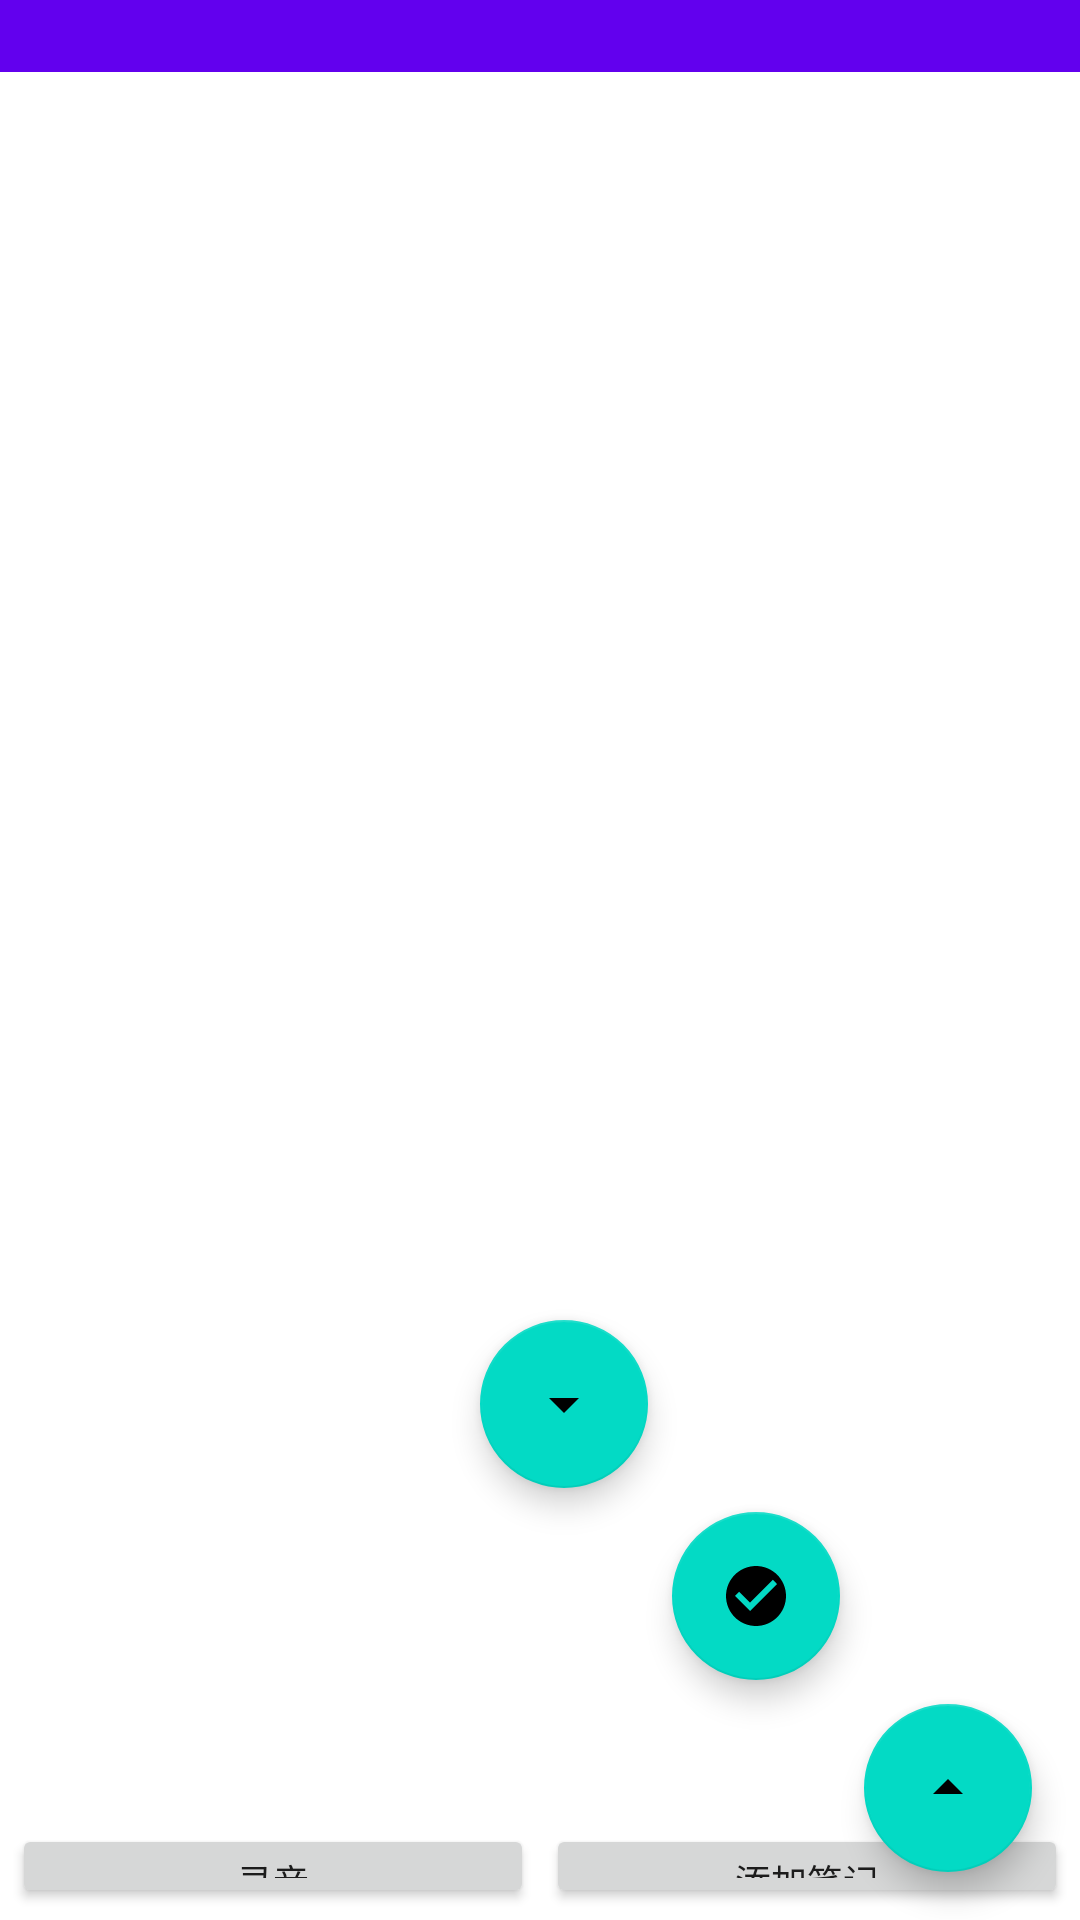

Write the Android layout XML for this screen, with the resource values it uses.
<!-- AndroidManifest.xml: application theme Theme.ClipboardNotes -->
<!-- res/layout/activity_main.xml -->
<?xml version="1.0" encoding="utf-8"?>
<FrameLayout xmlns:android="http://schemas.android.com/apk/res/android"
    xmlns:app="http://schemas.android.com/apk/res-auto"
    xmlns:tools="http://schemas.android.com/tools"
    android:layout_width="match_parent"
    android:layout_height="match_parent"
    tools:context=".ui.MainActivity">

    <LinearLayout
        android:layout_width="match_parent"
        android:layout_height="match_parent"
        android:orientation="vertical">

        <com.google.android.material.appbar.AppBarLayout
            android:layout_width="match_parent"
            android:layout_height="wrap_content"
            android:layout_weight="0">

            <androidx.appcompat.widget.Toolbar
                android:id="@+id/toolbar"
                android:layout_width="match_parent"
                android:layout_height="24dp"
                android:background="?attr/colorPrimary"
                android:theme="@style/ThemeOverlay.AppCompat.Dark.ActionBar"
                app:popupTheme="@style/ThemeOverlay.AppCompat.Light" />

        </com.google.android.material.appbar.AppBarLayout>

        <androidx.recyclerview.widget.RecyclerView
            android:id="@+id/recyclerView"
            android:layout_width="match_parent"
            android:layout_height="0dp"
            android:layout_weight="1"
            android:clipToPadding="false"
            android:padding="8dp" />

        <LinearLayout
            android:layout_width="match_parent"
            android:layout_height="36dp"
            android:orientation="horizontal"
            android:padding="2dp">

            <Button
                android:id="@+id/fabRecord"
                android:layout_width="0dp"
                android:layout_height="match_parent"
                android:layout_weight="1"
                android:layout_margin="2dp"
                android:text="@string/record_audio"
                android:textSize="12sp" />

            <Button
                android:id="@+id/fabAddNote"
                android:layout_width="0dp"
                android:layout_height="match_parent"
                android:layout_weight="1"
                android:layout_margin="2dp"
                android:text="@string/add_note"
                android:textSize="12sp" />

        </LinearLayout>

    </LinearLayout>

    
    <com.google.android.material.floatingactionbutton.FloatingActionButton
        android:id="@+id/fabScrollToTop"
        android:layout_width="wrap_content"
        android:layout_height="wrap_content"
        android:layout_gravity="bottom|end"
        android:layout_margin="16dp"
        android:src="@drawable/ic_up"
        android:contentDescription="回到顶部" />

    <com.google.android.material.floatingactionbutton.FloatingActionButton
        android:id="@+id/fabScrollToLastRead"
        android:layout_width="wrap_content"
        android:layout_height="wrap_content"
        android:layout_gravity="bottom|end"
        android:layout_margin="80dp"
        android:src="@drawable/ic_read"
        android:contentDescription="最后已读" />

    <com.google.android.material.floatingactionbutton.FloatingActionButton
        android:id="@+id/fabScrollToBottom"
        android:layout_width="wrap_content"
        android:layout_height="wrap_content"
        android:layout_gravity="bottom|end"
        android:layout_margin="144dp"
        android:src="@drawable/ic_down"
        android:contentDescription="回到底部" />

</FrameLayout>
<!-- resources referenced by this layout -->
<resources>
  <!-- drawable ic_down (drawable) -->
  <vector xmlns:android="http://schemas.android.com/apk/res/android"
      android:width="24dp"
      android:height="24dp"
      android:viewportWidth="24"
      android:viewportHeight="24"
      android:tint="@android:color/white">
      <path
          android:fillColor="@android:color/white"
          android:pathData="M7,10l5,5 5,-5z" />
  </vector>
  <!-- drawable ic_read (drawable) -->
  <vector xmlns:android="http://schemas.android.com/apk/res/android"
      android:width="24dp"
      android:height="24dp"
      android:viewportWidth="24"
      android:viewportHeight="24"
      android:tint="@android:color/white">
      <path
          android:fillColor="@android:color/white"
          android:pathData="M12,2C6.48,2 2,6.48 2,12s4.48,10 10,10 10,-4.48 10,-10S17.52,2 12,2zM10,17l-5,-5 1.41,-1.41L10,14.17l7.59,-7.59L19,8l-9,9z" />
  </vector>
  <!-- drawable ic_up (drawable) -->
  <vector xmlns:android="http://schemas.android.com/apk/res/android"
      android:width="24dp"
      android:height="24dp"
      android:viewportWidth="24"
      android:viewportHeight="24"
      android:tint="@android:color/white">
      <path
          android:fillColor="@android:color/white"
          android:pathData="M7,14l5,-5 5,5z" />
  </vector>
  <string name="add_note">添加笔记</string>
  <string name="record_audio">录音</string>
  <style name="Theme.ClipboardNotes" parent="Theme.MaterialComponents.DayNight.DarkActionBar">
          <item name="colorPrimary">@color/purple_500</item>
          <item name="colorPrimaryVariant">@color/purple_700</item>
          <item name="colorOnPrimary">@color/white</item>
          <item name="colorSecondary">@color/teal_200</item>
          <item name="colorSecondaryVariant">@color/teal_700</item>
          <item name="colorOnSecondary">@color/black</item>
          <item name="android:statusBarColor">?attr/colorPrimaryVariant</item>
      </style>
  <!-- not gathered from this repository: default colours our renderer supplied (Android Studio template values) -->
  <color name="purple_500">#FF6200EE</color>
  <color name="purple_700">#FF3700B3</color>
  <color name="teal_200">#FF03DAC5</color>
  <color name="teal_700">#FF018786</color>
  <color name="black">#FF000000</color>
  <color name="white">#FFFFFFFF</color>
</resources>
